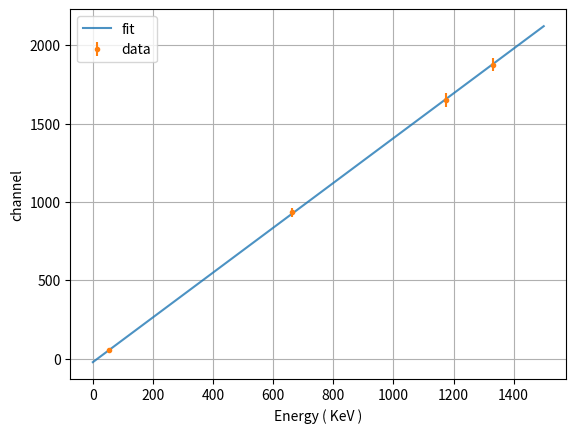
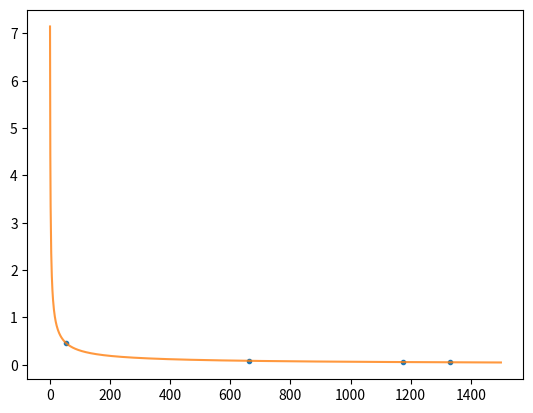

Recreate these plots in Python, in order.
import matplotlib.pyplot as plt
import numpy as np
import random
import math
import time
import os
import argparse
import logging
from scipy.optimize import curve_fit                                                     
logging.basicConfig(level=logging.INFO)    

#le x energie
#y canali

#x=np.array([60,511,662,1174,1274,1332])   #americio,sodio, cesio, cobalto, sodio, cobalto
x=np.array([54.86,662,1174,1332])
y=np.array([55.19,933.62,1651.43,1874.03])
sigma_y=np.array([10.62,29.46,43.09,41.98])

def linear(x, m, a):
    return m*x+a

popt, pcov = curve_fit(linear, x, y,sigma=sigma_y, p0=[1.,0.])
print(' i parametri trovati sono ( m , a )',popt)
print(' le relative incertezze sono di ',np.sqrt(pcov.diagonal()))
_x = np.linspace(0, 1500, 1500)
_y = linear(_x, *popt)
plt.figure('calibration fit')
plt.plot(_x, _y, label ='fit', alpha=0.8)
plt.errorbar(x,y,yerr=sigma_y, label='data',fmt='.')
plt.xlabel('Energy ( KeV )')
plt.ylabel('channel')
plt.grid()
plt.legend()


#Risoluzione enrgetica = 2.36*sigma/mu
risoluzione=2.36*sigma_y/y
energia_stupida=1/(np.sqrt(x))
def rad(x, m, a):
    return m/(x**a)

popt, pcov = curve_fit(rad, x, risoluzione, p0=[1.,0.5])
print(' i parametri trovati sono ( emmm , aaa )',popt)
print(' le relative incertezze sono di ',np.sqrt(pcov.diagonal()))
plt.figure('risoluzione enrgetica')
plt.plot(x,risoluzione,'.')
_x = np.linspace(0, 1500, 1500)
_y = rad(_x, *popt)
plt.plot(_x, _y, label ='fit', alpha=0.8)






'''chi2 = sum(((y - linear(x, *popt)) / (sigma_y)**2.)

nus = 2
sigma_chi2 = np.sqrt(2 * nus)
print('chi2, dof, incetezza chi2',chi2, nus, sigma_chi2)
print('chi2_red, dof, incetezza chi2_red',chi2/nus, nus, sigma_chi2/nus)'''

plt.show()
